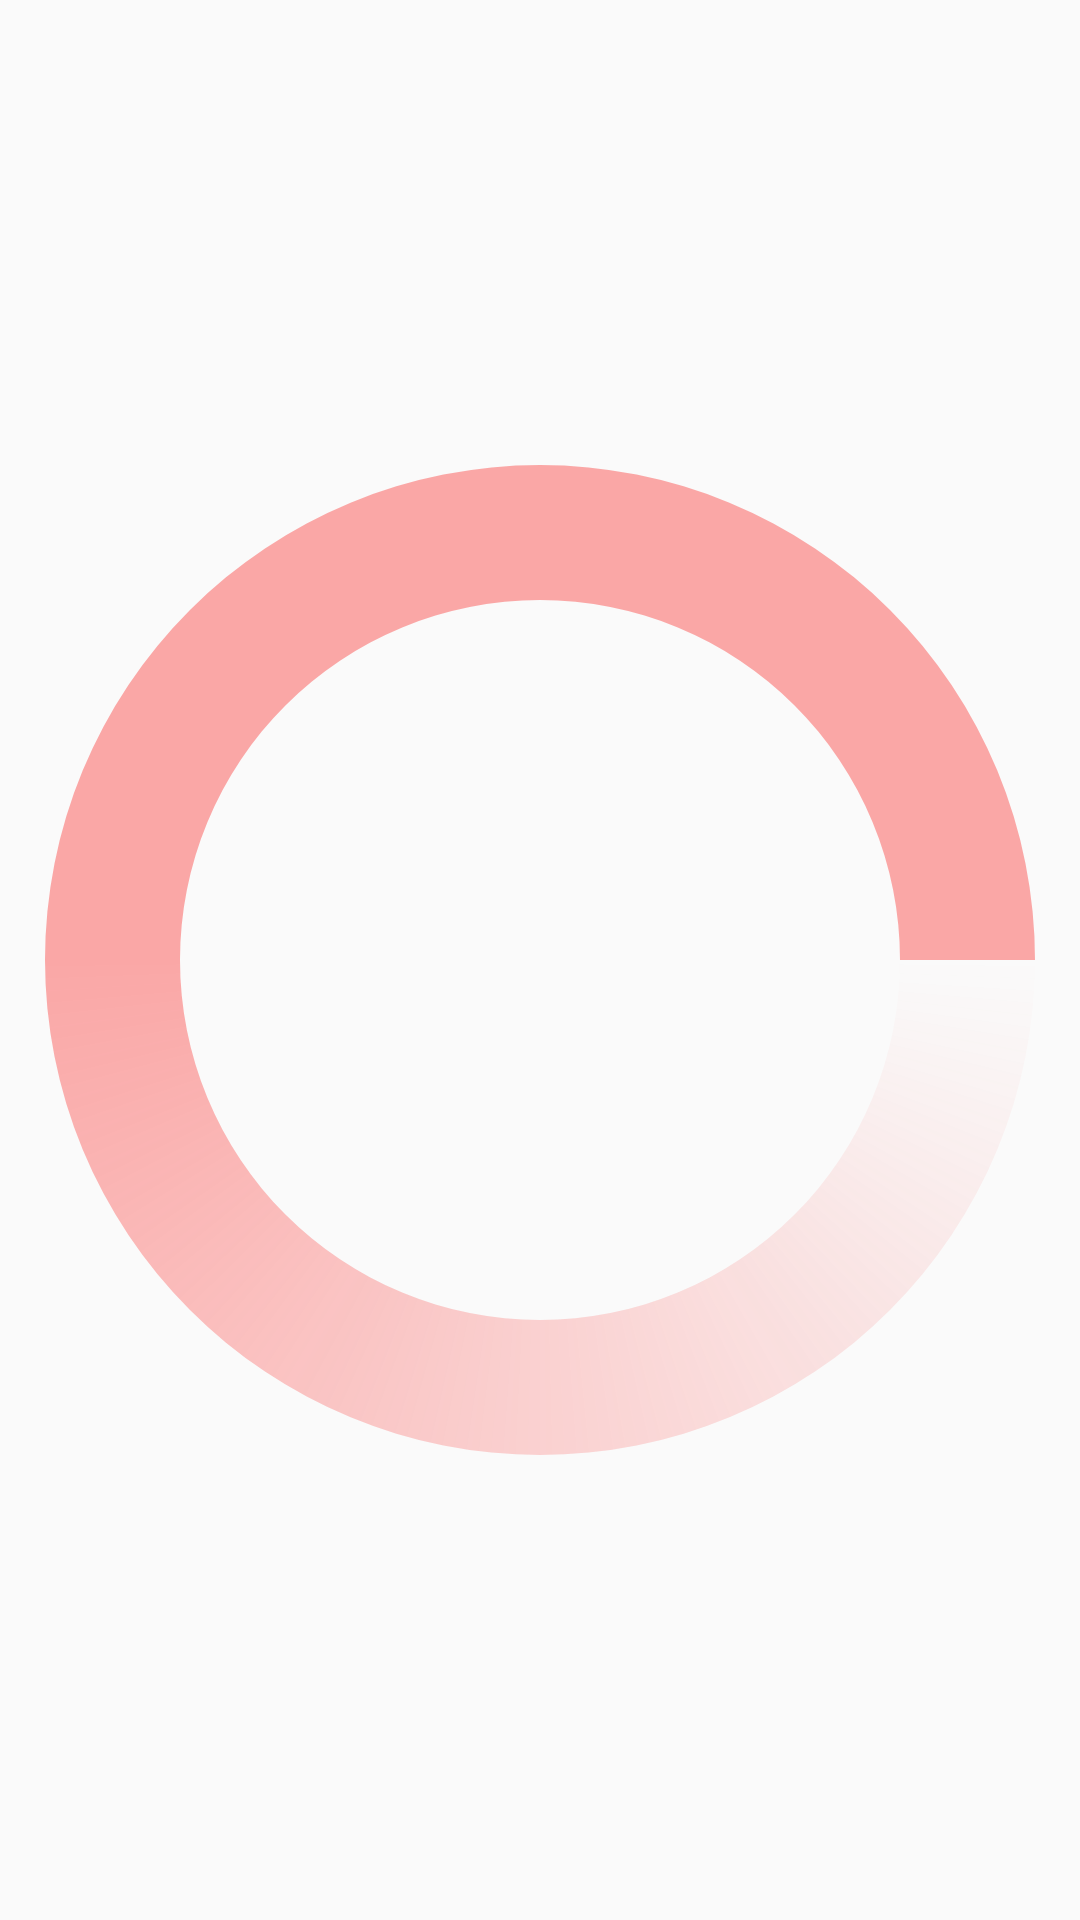

Reconstruct the res/layout file that produces this screen, plus the resources it refers to.
<!-- AndroidManifest.xml: application theme BaseAppTheme -->
<!-- res/layout/progress_bar.xml -->
<?xml version="1.0" encoding="utf-8"?>
<ProgressBar xmlns:android="http://schemas.android.com/apk/res/android"
    android:layout_width="wrap_content"
    android:layout_height="wrap_content"
    android:layout_gravity="center"/>
<!-- resources referenced by this layout -->
<resources>
  <style name="BaseAppTheme" parent="AppTheme">
  
      </style>
  <style name="AppTheme" parent="Theme.AppCompat.Light.DarkActionBar">
          
          <item name="colorPrimary">@color/colorPrimary</item>
          <item name="colorPrimaryDark">@color/colorPrimaryDark</item>
          <item name="colorAccent">@color/colorAccent</item>
          <item name="windowNoTitle">true</item>
          <item name="windowActionBar">false</item>
          <item name="android:listDivider">@color/colorPrimaryDark</item>
          <item name="android:textSize">14sp</item>
          <item name="android:progressBarStyle">@style/progressBarStyle</item>
      </style>
  <color name="colorPrimary">#ffffff</color>
  <color name="colorPrimaryDark">#FB5553</color>
  <color name="colorAccent">#FB5553</color>
  <style name="progressBarStyle" parent="Widget.AppCompat.ProgressBar">
          <item name="android:indeterminateDrawable">@drawable/progress_bar</item>
      </style>
  <!-- drawable progress_bar (drawable) -->
  <?xml version="1.0" encoding="utf-8"?>
  <animated-rotate
      xmlns:android="http://schemas.android.com/apk/res/android"
      android:pivotX="50%" android:pivotY="50%"
      android:fromDegrees="0"
      android:toDegrees="360">
  
      <shape
          android:shape="ring"
          android:innerRadiusRatio="3"
          android:thicknessRatio="8"
          android:useLevel="false">
          <gradient
              android:type="sweep"
              android:useLevel="false"
              android:startColor="@color/white_transparent"
              android:centerColor="@color/progressBarColor"
              android:centerY="0.50"
              android:endColor="@color/progressBarColor" />
      </shape>
  
  </animated-rotate>
  <color name="progressBarColor">#7fFB5553</color>
</resources>
